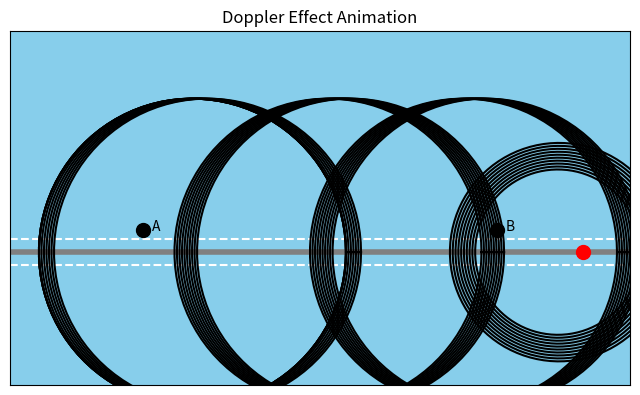

The script that saved this image:
import matplotlib.pyplot as plt
import matplotlib.animation as animation
import numpy as np

# Constants
c = 1  # speed of sound (normalized)
freq0 = 1.0   # original frequency
car_start_x = -6
car_end_x = 6
car_y = -2.0  # Y-position of the road
car_speed = 0.05  # normalized car speed
max_radius = 3.5
num_frames = 200  # Increased number of frames
road_y = -2.0
person_A_x = -4
person_B_x = 4
person_y_offset = 0.5  # Offset for the people from the road
text_x_offset = 0.2    # Offset of text from the markers
max_circles = 10     # Maximum number of circles at a time

# Setup the plot
fig, ax = plt.subplots(figsize=(8, 6))
ax.set_xlim(-7, 7)  # Modified axis limits for smoother animation
ax.set_ylim(-5, 3)
ax.set_aspect('equal')
ax.set_xticks([])
ax.set_yticks([])
ax.set_facecolor('skyblue')
ax.set_title("Doppler Effect Animation")

# Add road
ax.plot([-7, 7], [road_y, road_y], color='grey', linewidth=4)
ax.plot([-7, 7], [road_y - 0.3, road_y - 0.3], color='white', linestyle='--')
ax.plot([-7, 7], [road_y + 0.3, road_y + 0.3], color='white', linestyle='--')


# Add people A and B
ax.plot(person_A_x, road_y + person_y_offset, marker="o", markersize=10, color="black")
ax.text(person_A_x + text_x_offset, road_y + person_y_offset, "A")

ax.plot(person_B_x, road_y + person_y_offset, marker="o", markersize=10, color="black")
ax.text(person_B_x + text_x_offset, road_y + person_y_offset, "B")

# Add car
car, = ax.plot([], [], marker='o', markersize=10, color='red')
wave_circles = []


def create_wavefront(center_x, center_y, radius, num_points=100):
    angles = np.linspace(0, 2 * np.pi, num_points)
    x = center_x + radius * np.cos(angles)
    y = center_y + radius * np.sin(angles)
    return x, y

# Animation function
def animate(frame):
    global wave_circles
    car_x = car_start_x + (frame / num_frames) * (car_end_x - car_start_x)
    car.set_data([car_x], [car_y])

    time = frame / 15
    v = car_speed  # Source velocity
    
    # Generate new wave circle, if space is available
    if len(wave_circles) < max_circles:
        radius = c*(time - 0)
        x,y = create_wavefront(car_x-v*time, car_y, radius)
        circle, = ax.plot(x,y, color='black', linestyle='-',fillstyle='none')
        wave_circles.append({'circle': circle, 'start_time':time})
    
    #Update the positions of existing circles
    for wave_data in wave_circles :
        circle= wave_data['circle']
        start_time=wave_data['start_time']
        radius = c*(time-start_time)
        if radius>0 and radius < max_radius:
           x,y = create_wavefront(car_x-v*start_time, car_y, radius)
           circle.set_data(x,y)

    #Remove the old circles
    circles_to_remove = []
    for wave_data in wave_circles :
        if c*(time- wave_data['start_time']) >= max_radius :
           circles_to_remove.append(wave_data)

    for circle_to_remove in circles_to_remove :
       wave_circles.remove(circle_to_remove)

    return car, *[circle_data['circle'] for circle_data in wave_circles]

# Create the animation
ani = animation.FuncAnimation(fig, animate, frames=num_frames, interval=50, blit=True)

# Save the animation as a GIF
ani.save('doppler_effect.gif', writer='pillow', fps=30)

plt.show()
